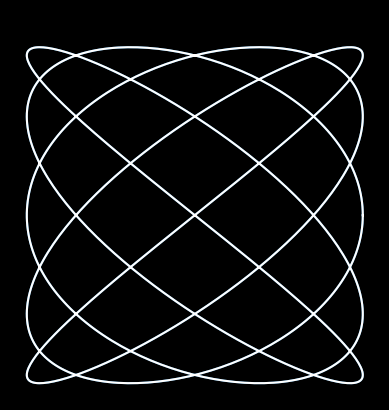

Reproduce this figure in Python.
import numpy as np
import matplotlib.pyplot as plt

# パラメータ設定
a = 5
b = 4
delta = np.pi / 2  # 位相差
t = np.linspace(0, 2 * np.pi, 1000)  # パラメータtの範囲

# リサジュー図形の式
x = np.sin(a * t + delta)
y = np.sin(b * t)

# プロット設定
fig, ax = plt.subplots()
ax.plot(x, y)
ax.set_aspect('equal')  # アスペクト比を1に設定

# タイトルと軸の非表示
ax.set_title("Lissajous Curve")
plt.axis('off')  # 軸の非表示

# 背景色の設定
fig.patch.set_facecolor('black')
ax.set_facecolor('black')
ax.plot(x, y, color='white')  # 線の色を白に設定

plt.show()
